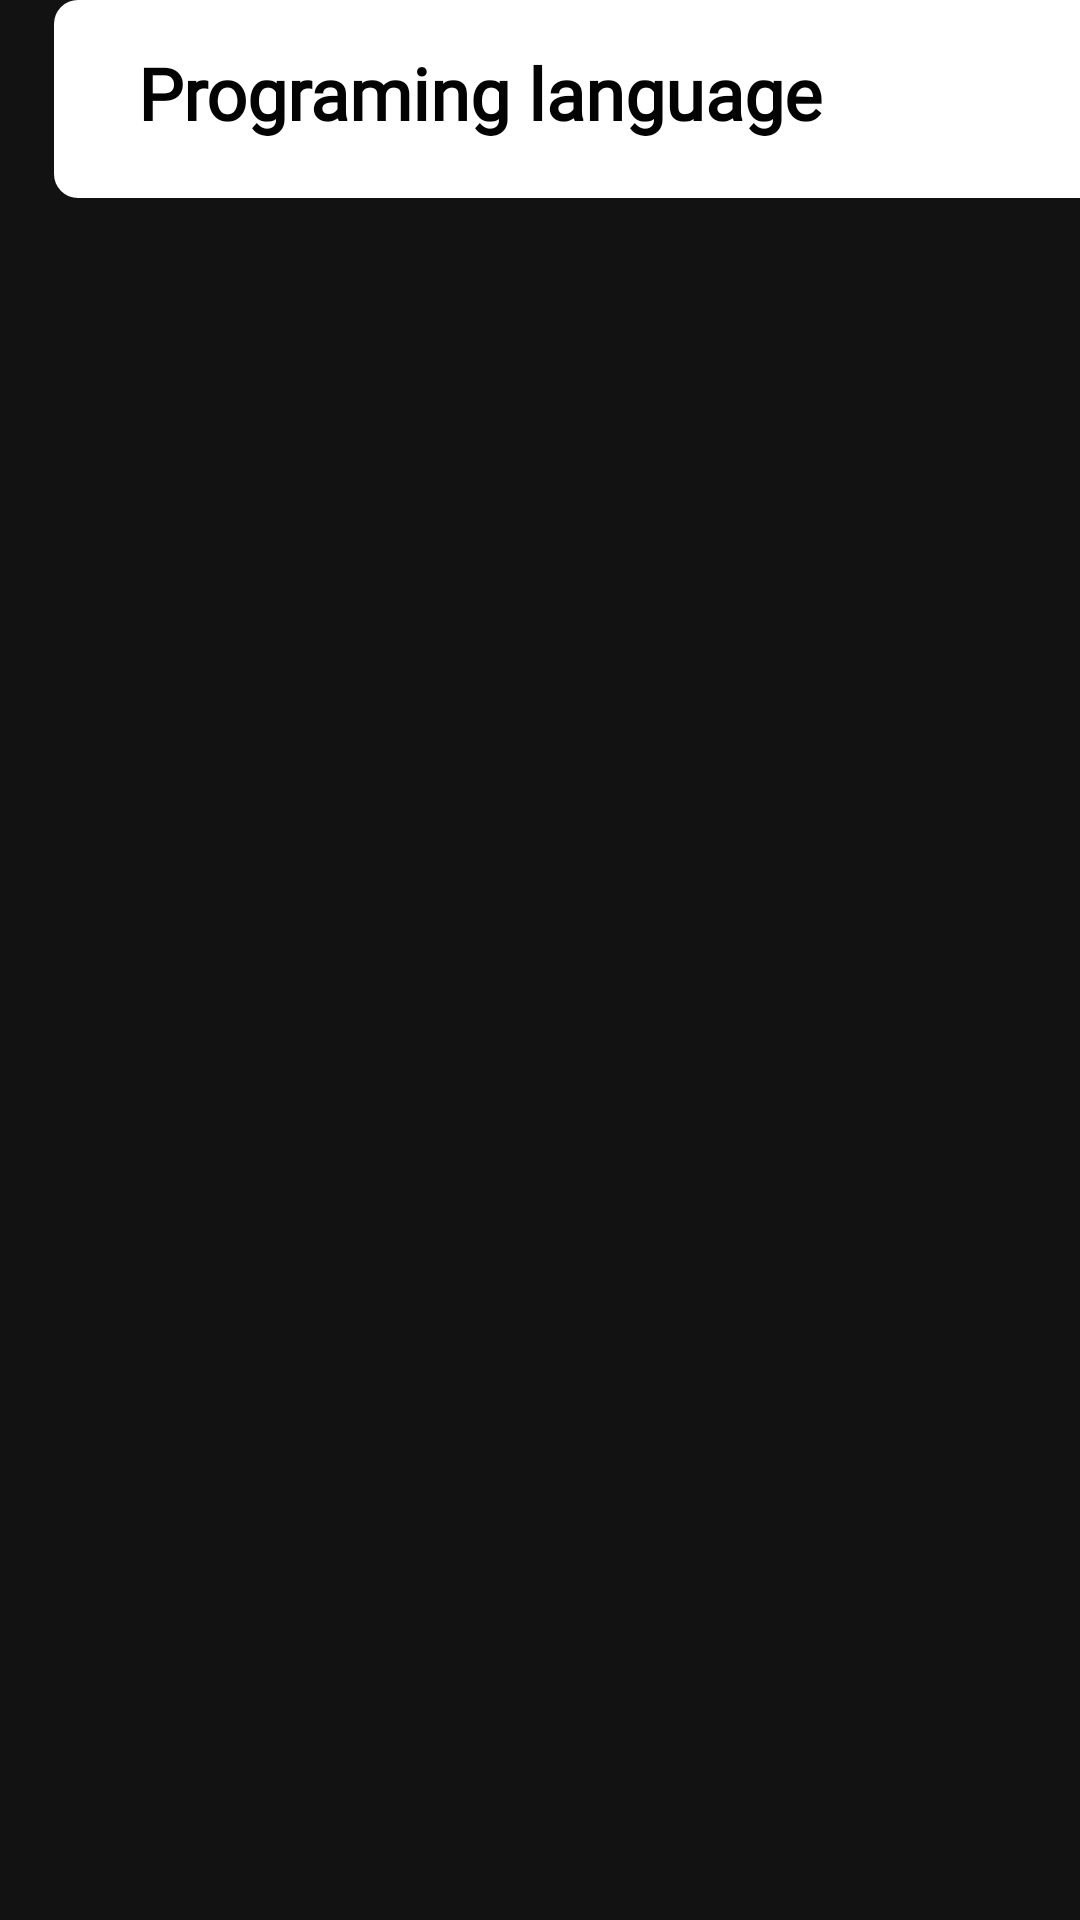

Here is an Android app screen rendered from its layout file. Give the layout XML and the strings, colors and styles it references.
<!-- AndroidManifest.xml: application theme Theme.Quizze -->
<!-- res/layout/layout_questions_item.xml -->
<?xml version="1.0" encoding="utf-8"?>
<androidx.constraintlayout.widget.ConstraintLayout xmlns:android="http://schemas.android.com/apk/res/android"
    xmlns:app="http://schemas.android.com/apk/res-auto"
    android:layout_width="match_parent"
    android:layout_height="match_parent">

    <androidx.constraintlayout.widget.Guideline
        android:id="@+id/startGuideline"
        android:layout_width="wrap_content"
        android:layout_height="wrap_content"
        android:orientation="vertical"
        app:layout_constraintGuide_percent="0.05" />

    <androidx.constraintlayout.widget.Guideline
        android:id="@+id/endGuideline"
        android:layout_width="wrap_content"
        android:layout_height="wrap_content"
        android:orientation="vertical"
        app:layout_constraintGuide_percent="0.95" />

    <View
        android:id="@+id/vAnswer"
        android:layout_width="378dp"
        android:layout_height="66dp"
        android:layout_marginStart="18dp"
        android:background="@drawable/question_view_background"
        app:layout_constraintStart_toStartOf="parent"
        app:layout_constraintTop_toTopOf="parent" />

    <TextView
        android:id="@+id/tvAnswer"
        android:layout_width="322dp"
        android:layout_height="0dp"
        android:fontFamily="@font/karla"
        android:text="@string/programing_language"
        android:textColor="#030303"
        android:textSize="24sp"
        android:textStyle="bold"
        app:layout_constraintDimensionRatio="4.6"
        app:layout_constraintTop_toTopOf="@id/vAnswer"
        app:layout_constraintStart_toStartOf="@id/vAnswer"
        app:layout_constraintEnd_toEndOf="@id/vAnswer"
        app:layout_constraintBottom_toBottomOf="@id/vAnswer"
        android:layout_marginTop="33dp"/>


</androidx.constraintlayout.widget.ConstraintLayout>
<!-- resources referenced by this layout -->
<resources>
  <!-- drawable question_view_background (drawable) -->
  <?xml version="1.0" encoding="utf-8"?>
  <shape android:shape="rectangle"  xmlns:android="http://schemas.android.com/apk/res/android">
      <corners android:radius="8dp" />
      <solid android:color="#FFFFFF"/>
  
  </shape>
  <string name="programing_language">Programing language</string>
  <style name="Theme.Quizze" parent="Theme.MaterialComponents.NoActionBar">
          
          <item name="colorPrimary">@color/purple_500</item>
          <item name="colorPrimaryVariant">@color/purple_700</item>
          <item name="colorOnPrimary">@color/white</item>
          
          <item name="colorSecondary">@color/teal_200</item>
          <item name="colorSecondaryVariant">@color/teal_700</item>
          <item name="colorOnSecondary">@color/black</item>
          
          <item name="android:statusBarColor" tools:targetApi="l">?attr/colorPrimaryVariant</item>
          
  
      </style>
  <color name="purple_500">#FF6200EE</color>
  <color name="purple_700">#FF3700B3</color>
  <color name="white">#FFFFFFFF</color>
  <color name="teal_200">#FF03DAC5</color>
  <color name="teal_700">#FF018786</color>
  <color name="black">#FF000000</color>
</resources>
